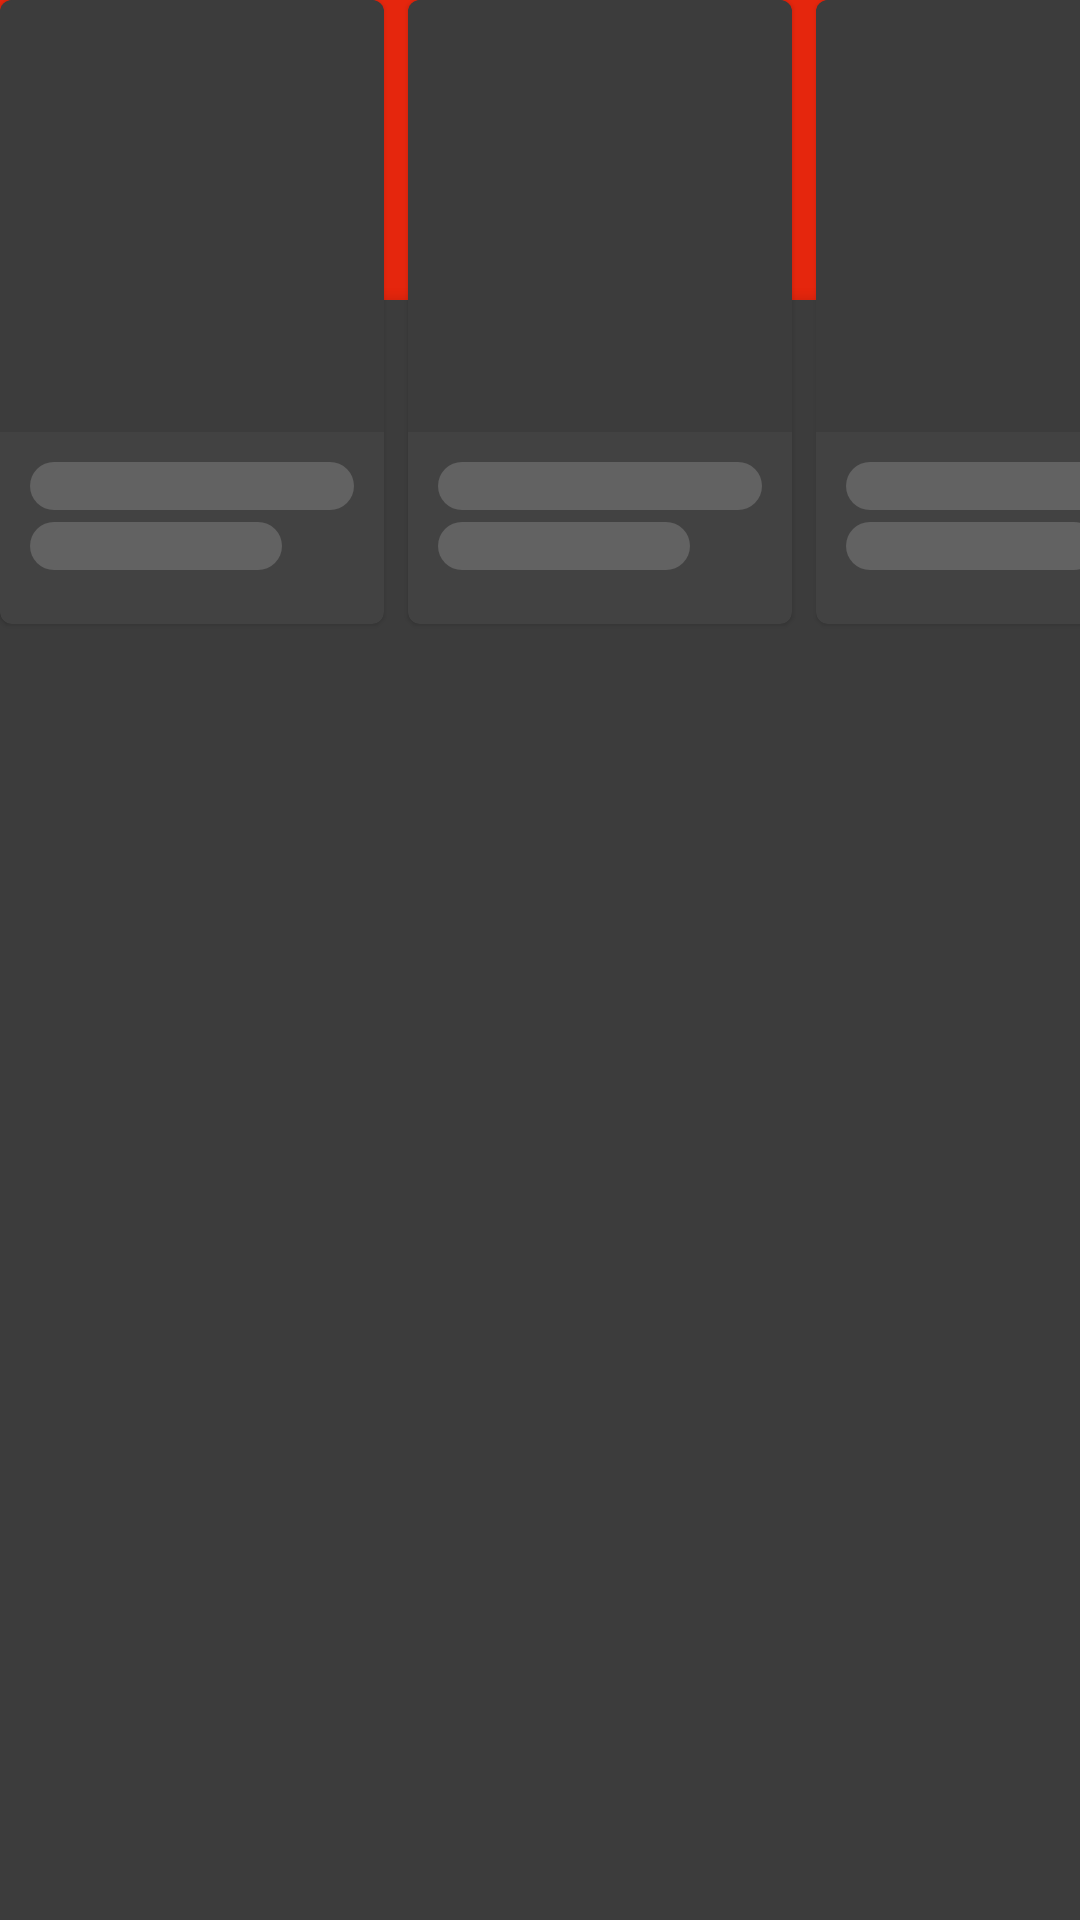

Android layout source for this screen:
<!-- AndroidManifest.xml: application theme Theme.Movies -->
<!-- res/layout/layout_cast_shimmer_item.xml -->
<?xml version="1.0" encoding="utf-8"?>
<LinearLayout
    android:orientation="horizontal"
    xmlns:android="http://schemas.android.com/apk/res/android"
    xmlns:app="http://schemas.android.com/apk/res-auto"
    xmlns:tools="http://schemas.android.com/tools"
    android:clipToPadding="false"
    android:layout_width="wrap_content"
    android:layout_height="wrap_content">

    <androidx.cardview.widget.CardView
        app:cardCornerRadius="4dp"
        app:cardElevation="1dp"
        android:layout_width="128dp"
        android:layout_height="wrap_content">

        <LinearLayout
            android:orientation="vertical"
            android:layout_width="match_parent"
            android:layout_height="wrap_content">

            <ImageView
                android:foreground="@color/shimmerColor"
                android:background="@color/backgroundColor"
                android:layout_width="match_parent"
                android:layout_height="144dp"/>

            <TextView
                style="@style/TextAppearance.Movies.Text.Small.HighEmphasis.Bold"
                tools:text="Name"
                android:background="@drawable/text_shimmer_background"
                android:layout_marginTop="8dp"
                android:layout_marginStart="8dp"
                android:layout_marginEnd="8dp"
                android:layout_width="match_parent"
                android:layout_height="wrap_content"/>

            <TextView
                android:layout_marginStart="8dp"
                android:layout_marginEnd="8dp"
                android:layout_marginBottom="16dp"
                android:background="@drawable/text_shimmer_background_small"
                style="@style/TextAppearance.Movies.Text.Small.HighEmphasis.Regular"
                tools:text="Name"
                android:layout_width="match_parent"
                android:layout_height="wrap_content"/>
        </LinearLayout>

    </androidx.cardview.widget.CardView>

    <androidx.cardview.widget.CardView
        app:cardCornerRadius="4dp"
        app:cardElevation="1dp"
        android:layout_marginStart="8dp"
        android:layout_marginEnd="8dp"
        android:layout_width="128dp"
        android:layout_height="wrap_content">

        <LinearLayout
            android:orientation="vertical"
            android:layout_width="match_parent"
            android:layout_height="wrap_content">

            <ImageView
                android:foreground="@color/shimmerColor"
                android:background="@color/backgroundColor"
                android:layout_width="match_parent"
                android:layout_height="144dp"/>

            <TextView
                style="@style/TextAppearance.Movies.Text.Small.HighEmphasis.Bold"
                tools:text="Name"
                android:background="@drawable/text_shimmer_background"
                android:layout_marginTop="8dp"
                android:layout_marginStart="8dp"
                android:layout_marginEnd="8dp"
                android:layout_width="match_parent"
                android:layout_height="wrap_content"/>

            <TextView
                android:layout_marginStart="8dp"
                android:layout_marginEnd="8dp"
                android:layout_marginBottom="16dp"
                android:background="@drawable/text_shimmer_background_small"
                style="@style/TextAppearance.Movies.Text.Small.HighEmphasis.Regular"
                tools:text="Name"
                android:layout_width="match_parent"
                android:layout_height="wrap_content"/>
        </LinearLayout>

    </androidx.cardview.widget.CardView>

    <androidx.cardview.widget.CardView
        app:cardCornerRadius="4dp"
        app:cardElevation="1dp"
        android:layout_width="128dp"
        android:layout_height="wrap_content">

        <LinearLayout
            android:orientation="vertical"
            android:layout_width="match_parent"
            android:layout_height="wrap_content">

            <ImageView
                android:foreground="@color/shimmerColor"
                android:background="@color/backgroundColor"
                android:layout_width="match_parent"
                android:layout_height="144dp"/>

            <TextView
                style="@style/TextAppearance.Movies.Text.Small.HighEmphasis.Bold"
                tools:text="Name"
                android:background="@drawable/text_shimmer_background"
                android:layout_marginTop="8dp"
                android:layout_marginStart="8dp"
                android:layout_marginEnd="8dp"
                android:layout_width="match_parent"
                android:layout_height="wrap_content"/>

            <TextView
                android:layout_marginStart="8dp"
                android:layout_marginEnd="8dp"
                android:layout_marginBottom="16dp"
                android:background="@drawable/text_shimmer_background_small"
                style="@style/TextAppearance.Movies.Text.Small.HighEmphasis.Regular"
                tools:text="Name"
                android:layout_width="match_parent"
                android:layout_height="wrap_content"/>
        </LinearLayout>

    </androidx.cardview.widget.CardView>

</LinearLayout>
<!-- resources referenced by this layout -->
<resources>
  <color name="backgroundColor">#3c3c3c</color>
  <color name="shimmerColor">#33e0e0e0</color>
  <!-- drawable text_shimmer_background (drawable) -->
  <?xml version="1.0" encoding="utf-8"?>
  <layer-list xmlns:android="http://schemas.android.com/apk/res/android"
              android:shape="rectangle">
      <item
          android:bottom="2dp"
          android:gravity="center_vertical"
          android:left="2dp"
          android:right="2dp"
          android:top="2dp">
          <shape android:shape="rectangle">
              <corners android:radius="16dp"/>
              <solid android:color="@color/shimmerColor"/>
              <size android:height="16dp"/>
          </shape>
      </item>
  </layer-list>
  <!-- drawable text_shimmer_background_small (drawable) -->
  <?xml version="1.0" encoding="utf-8"?>
  <layer-list xmlns:android="http://schemas.android.com/apk/res/android"
              android:shape="rectangle">
      <item
          android:bottom="2dp"
          android:gravity="center_vertical"
          android:left="2dp"
          android:right="26dp"
          android:top="2dp">
          <shape android:shape="rectangle">
              <corners android:radius="16dp"/>
              <solid android:color="@color/shimmerColor"/>
              <size android:height="16dp"/>
          </shape>
      </item>
  </layer-list>
  <style name="TextAppearance.Movies.Text.Small.HighEmphasis.Bold" parent="TextAppearance.MaterialComponents.Subtitle2">
          <item name="fontFamily">@font/raleway_semibold</item>
          <item name="android:textColor">?android:attr/textColorPrimary</item>
      </style>
  <style name="TextAppearance.Movies.Text.Small.HighEmphasis.Regular" parent="TextAppearance.MaterialComponents.Subtitle2">
          <item name="fontFamily">@font/raleway_regular</item>
          <item name="android:textColor">?android:attr/textColorPrimary</item>
      </style>
  <style name="Theme.Movies" parent="Theme.MaterialComponents.NoActionBar">
          
          <item name="colorPrimary">@color/colorPrimary</item>
          <item name="colorPrimaryDark">@color/colorPrimaryDark</item>
          <item name="colorAccent">@color/colorAccent</item>
          <item name="colorControlActivated">@color/colorControlActivated</item>
          <item name="android:textColorPrimary">@color/textColorPrimary</item>
          <item name="android:fontFamily">@font/raleway_regular</item>
          <item name="android:windowBackground">@drawable/splash_background</item>
          <item name="android:popupMenuStyle">@style/Theme.Movies.Popup</item>
      </style>
  <color name="colorPrimary">#e5260d</color>
  <color name="colorPrimaryDark">#cd0e01</color>
  <color name="colorAccent">#e5260d</color>
  <color name="colorControlActivated">#cd0e01</color>
  <color name="textColorPrimary">#ffffff</color>
  <!-- drawable splash_background (drawable) -->
  <?xml version="1.0" encoding="utf-8"?>
  <layer-list xmlns:android="http://schemas.android.com/apk/res/android">
  
      <item>
          <color android:color="@color/colorPrimary"/>
      </item>
  
      <item android:top="96dp">
          <nine-patch android:src="@drawable/front_sheet"/>
      </item>
  
  
  </layer-list>
  <style name="Theme.Movies.Popup" parent="Theme.Movies">
          <item name="android:popupBackground">@drawable/popup_background</item>
          <item name="android:popupElevation">80dp</item>
      </style>
</resources>
